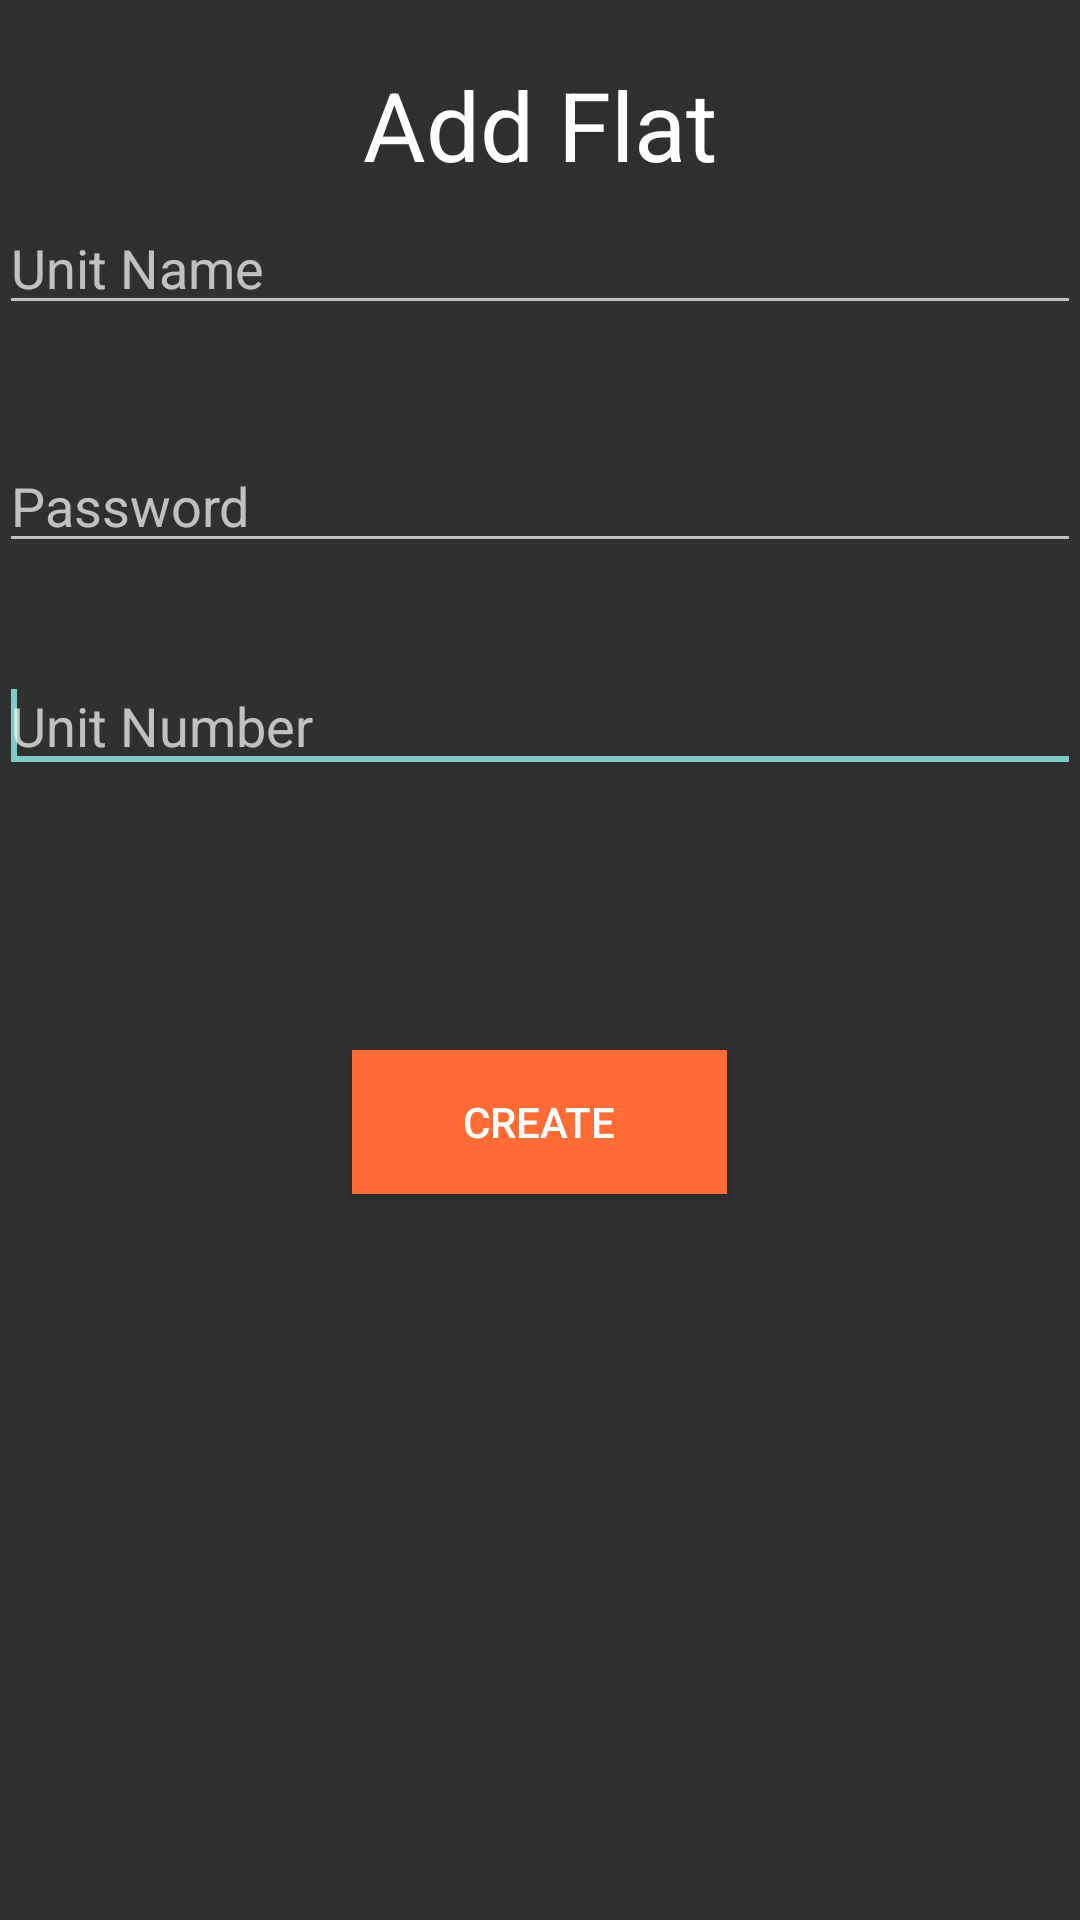

This screen was rendered from an Android layout file. Write that file and the resources it references.
<!-- AndroidManifest.xml: application theme AppTheme -->
<!-- res/layout/activity_landlord_add_units.xml -->
<RelativeLayout xmlns:android="http://schemas.android.com/apk/res/android"
    xmlns:tools="http://schemas.android.com/tools"
    android:layout_width="match_parent"
    android:layout_height="match_parent"
    android:paddingBottom="@dimen/activity_vertical_margin"
    android:paddingLeft="@dimen/activity_horizontal_margin"
    android:paddingRight="@dimen/activity_horizontal_margin"
    android:paddingTop="@dimen/activity_vertical_margin"
    tools:context="activityfiles.LandlordAddUnits" >

    <Button
        android:id="@+id/createButtonAddUnit"
        style="@style/centerOrangeButton"
        android:layout_centerHorizontal="true"
        android:text="@string/create" />

    <EditText
        android:id="@+id/unitIdAddUnitInput"
        android:layout_width="match_parent"
        android:layout_height="wrap_content"
        android:layout_above="@+id/unitNameAddUnitInput"
        android:layout_centerHorizontal="true"
        android:layout_marginBottom="38dp"
        android:ems="10"
        android:hint="Unit Name" />

    <EditText
        android:id="@+id/unitNameAddUnitInput"
        android:layout_width="match_parent"
        android:layout_height="wrap_content"
        android:layout_above="@+id/addressAddUnitInput"
        android:layout_alignLeft="@+id/unitIdAddUnitInput"
        android:layout_marginBottom="32dp"
        android:ems="10"
        android:hint="Password"
        android:inputType="textPostalAddress" />

    <EditText
        android:id="@+id/addressAddUnitInput"
        android:layout_width="match_parent"
        android:layout_height="wrap_content"
        android:layout_alignBottom="@+id/createButtonAddUnit"
        android:layout_alignLeft="@+id/unitNameAddUnitInput"
        android:layout_marginBottom="137dp"
        android:ems="10"
        android:hint="Unit Number"
        android:inputType="textPostalAddress" >

        <requestFocus />
    </EditText>

    <TextView
        android:id="@+id/textView1"
        android:layout_width="wrap_content"
        android:layout_height="wrap_content"
        android:layout_alignParentTop="true"
        android:layout_centerHorizontal="true"
        android:layout_marginTop="20dp"
        android:text="Add Flat"
        android:textAppearance="?android:attr/textAppearanceLarge"
        android:textSize="32dp" />

</RelativeLayout>
<!-- resources referenced by this layout -->
<resources>
  <string name="create">create</string>
  <style name="centerOrangeButton">
          <item name="android:layout_width">125dp</item>
          <item name="android:layout_height">wrap_content</item>
          <item name="android:layout_marginTop">350dp</item>
          <item name="android:layout_centerHorizontal">true</item>
          <item name="android:background">#ff6b35</item>
      </style>
  <style name="AppTheme" parent="AppBaseTheme">
          
      </style>
  <style name="AppBaseTheme" parent="android:Theme.Light">
          
      </style>
</resources>
